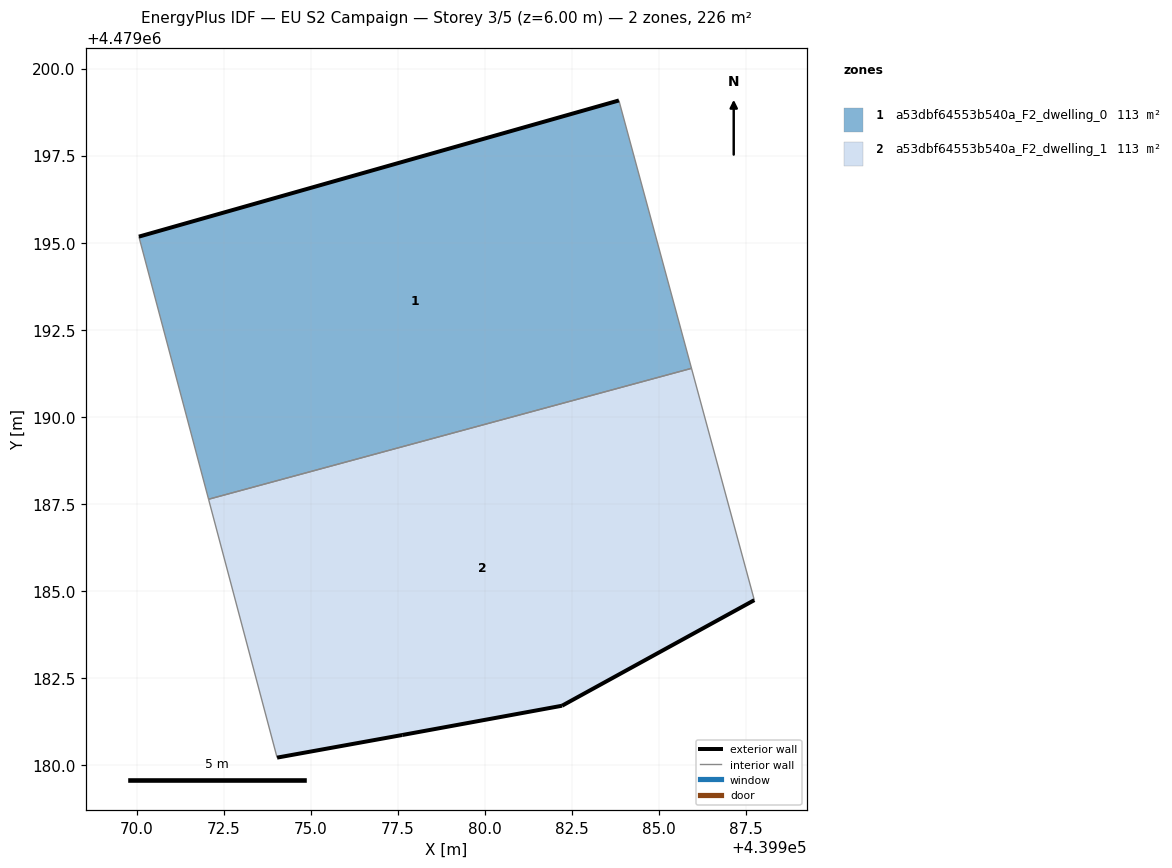
=== STOREY PLAN SPEC (per zone: floor XY polygon, exterior-wall plan segments, windows/doors) ===
zone 1: a53dbf64553b540a_F2_dwelling_0  (113.0 m²)
  floor: (439985.93, 4479191.39) (439983.84, 4479199.08) (439970.07, 4479195.17) (439972.07, 4479187.64)
  exterior wall: (439970.07, 4479195.17) – (439983.84, 4479199.08)  [14.3 m]
  interior walls: 3
zone 2: a53dbf64553b540a_F2_dwelling_1  (113.0 m²)
  floor: (439987.73, 4479184.74) (439985.93, 4479191.39) (439972.07, 4479187.64) (439974.03, 4479180.22) (439977.63, 4479180.87) (439982.21, 4479181.71)
  exterior wall: (439987.73, 4479184.74) – (439982.21, 4479181.71)  [6.3 m]
  exterior wall: (439982.21, 4479181.71) – (439977.63, 4479180.87)  [4.7 m]
  exterior wall: (439977.63, 4479180.87) – (439974.03, 4479180.22)  [3.7 m]
  interior walls: 3

=== DERIVED (storey summary) ===
Building: EU S2 Campaign
Storey: 3 of 5  (floor level z = 6.00 m)
Storey gross floor area: 226.0 m²
Zones on this storey: 2
  - a53dbf64553b540a_F2_dwelling_0: floor 113.0 m²; exterior wall 14.3 m (43.0 m²); WWR 0.0%
  - a53dbf64553b540a_F2_dwelling_1: floor 113.0 m²; exterior wall 14.6 m (43.8 m²); WWR 0.0%
Zone adjacency (shared interzone walls):
  - a53dbf64553b540a_F2_dwelling_0 ↔ a53dbf64553b540a_F2_dwelling_1